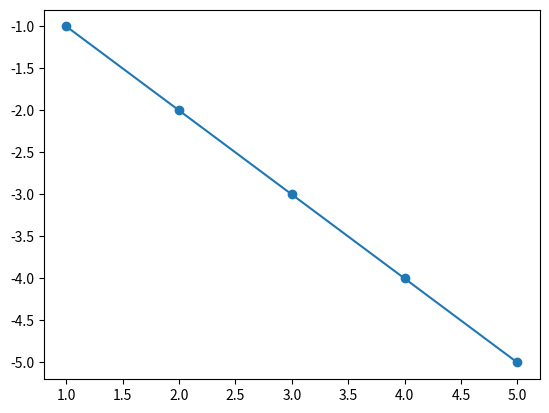

This figure's Python source:
import numpy as np
from scipy import stats
import matplotlib.pyplot as plt

points = np.array([
  [1, -1],
  [2, -2],
  [3, -3],
  [4, -4],
  [5, -5]
])

x = points[:, 0]
y = points[:, 1]

slope, intercept, r, p, std_err = stats.linregress(x, y)

def line(x):
    return slope * x + intercept

myline = list(map(line, x))

plt.scatter(x, y)
plt.plot(x, myline)
plt.show()